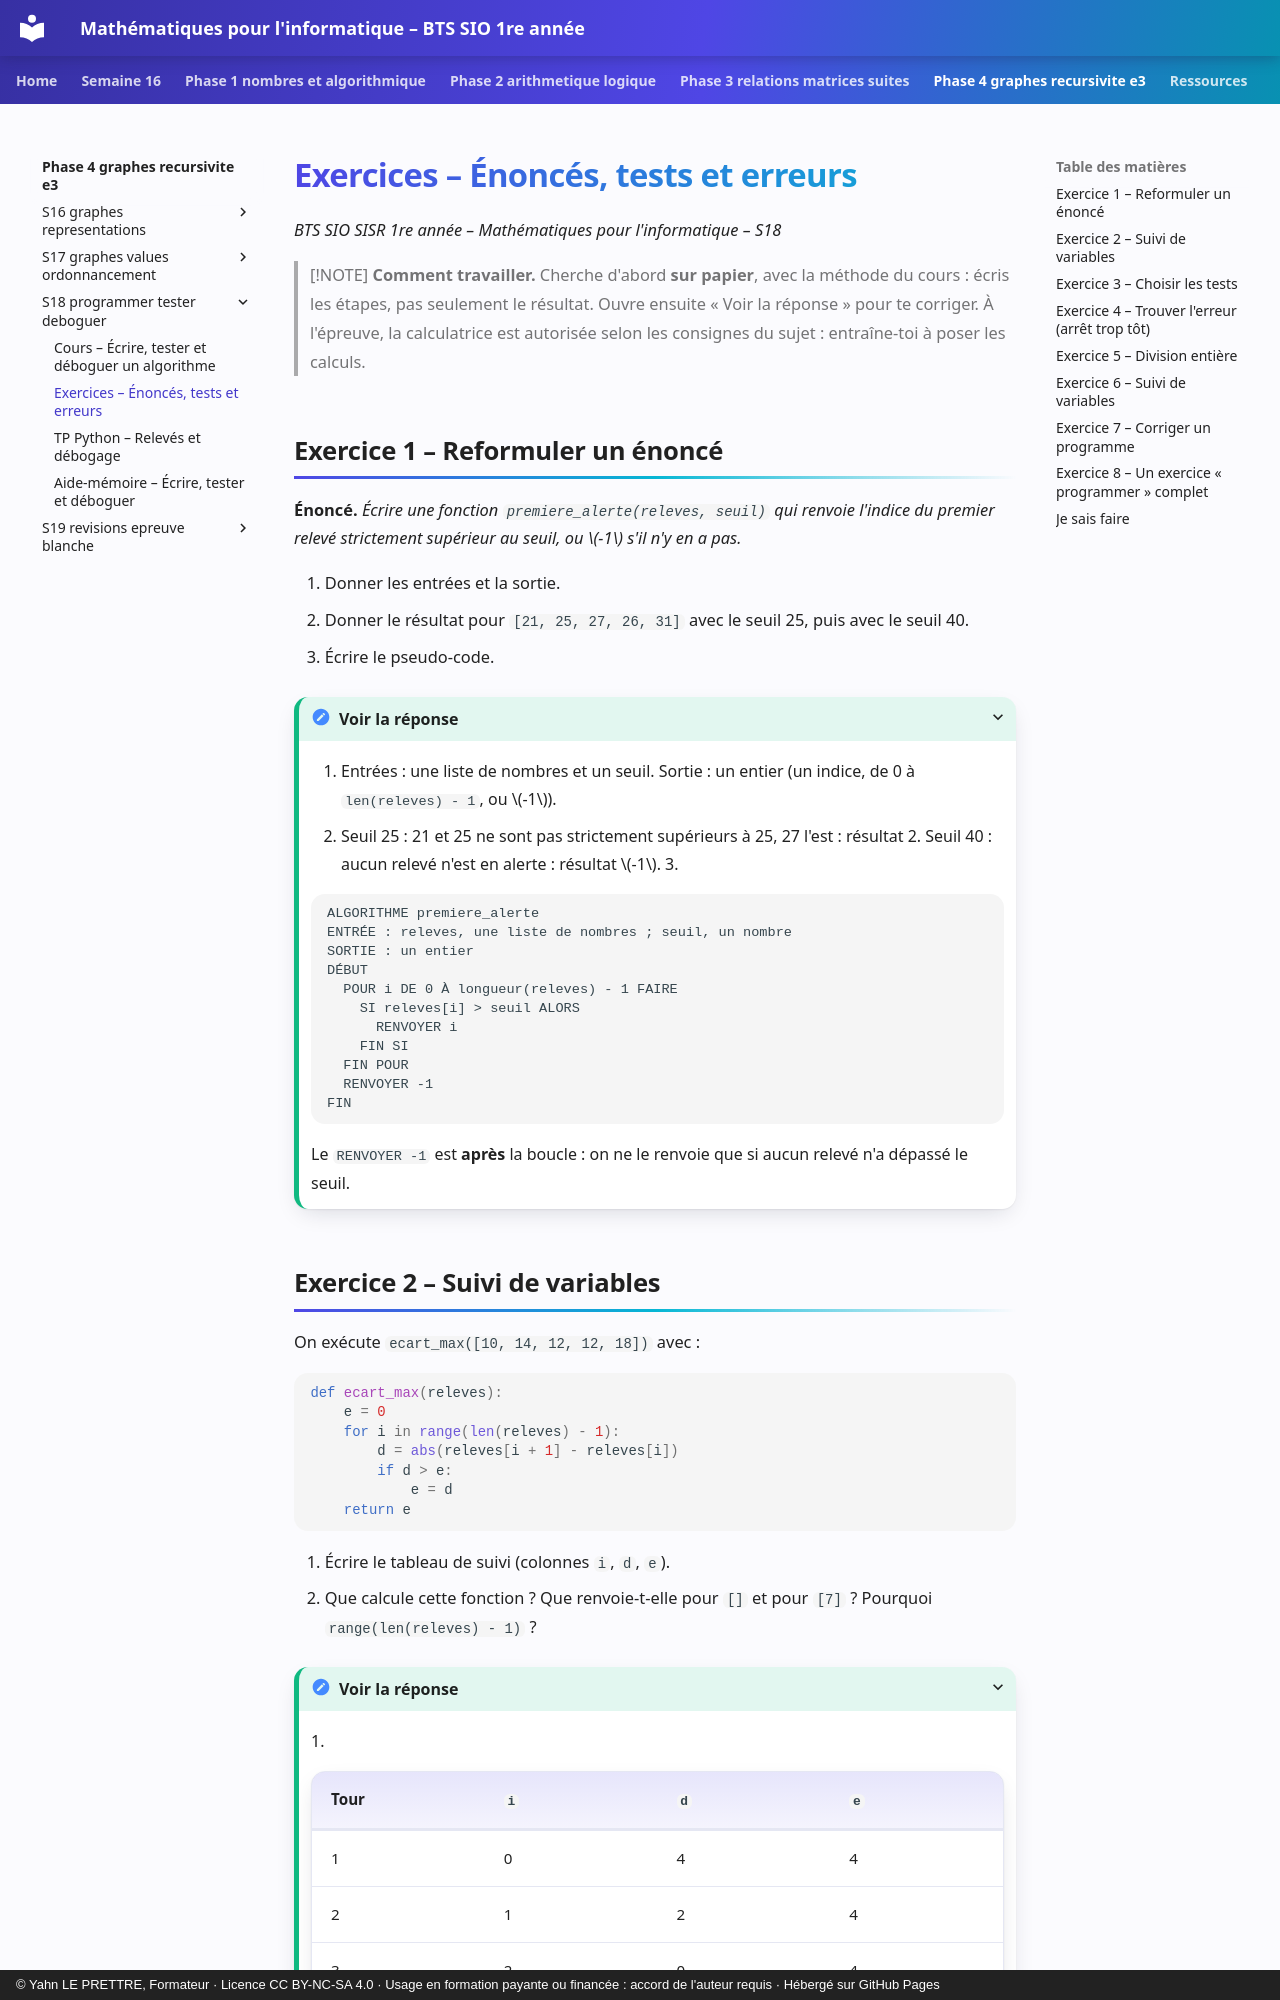

repository: YahnLP/bts1-sio-sisr-math_algo · page: phase-4-graphes-recursivite-e3/S18-programmer-tester-deboguer/02-exercices/index.html · generator: mkdocs · copyright: © Yahn LE PRETTRE, Formateur · Licence CC BY-NC-SA 4.0 · Usage en formation payante ou financée : accord de l'auteur requis · Hébergé sur GitHub Pages

# Exercices – Énoncés, tests et erreurs

*BTS SIO SISR 1re année – Mathématiques pour l'informatique – S18*

> [!NOTE]
> **Comment travailler.** Cherche d'abord **sur papier**, avec la méthode du cours : écris les étapes, pas seulement le résultat. Ouvre ensuite « Voir la réponse » pour te corriger. À l'épreuve, la calculatrice est autorisée selon les consignes du sujet : entraîne-toi à poser les calculs.

## Exercice 1 – Reformuler un énoncé

**Énoncé.** *Écrire une fonction `premiere_alerte(releves, seuil)` qui renvoie l'indice du premier relevé strictement supérieur au seuil, ou \(-1\) s'il n'y en a pas.*

1. Donner les entrées et la sortie.
2. Donner le résultat pour `[21, 25, 27, 26, 31]` avec le seuil 25, puis avec le seuil 40.
3. Écrire le pseudo-code.

<details markdown="1">
<summary>Voir la réponse</summary>

1. Entrées : une liste de nombres et un seuil. Sortie : un entier (un indice, de 0 à `len(releves) - 1`, ou \(-1\)).
2. Seuil 25 : 21 et 25 ne sont pas strictement supérieurs à 25, 27 l'est : résultat 2. Seuil 40 : aucun relevé n'est en alerte : résultat \(-1\).
3.

```text
ALGORITHME premiere_alerte
ENTRÉE : releves, une liste de nombres ; seuil, un nombre
SORTIE : un entier
DÉBUT
  POUR i DE 0 À longueur(releves) - 1 FAIRE
    SI releves[i] > seuil ALORS
      RENVOYER i
    FIN SI
  FIN POUR
  RENVOYER -1
FIN
```

Le `RENVOYER -1` est **après** la boucle : on ne le renvoie que si aucun relevé n'a dépassé le seuil.

</details>
